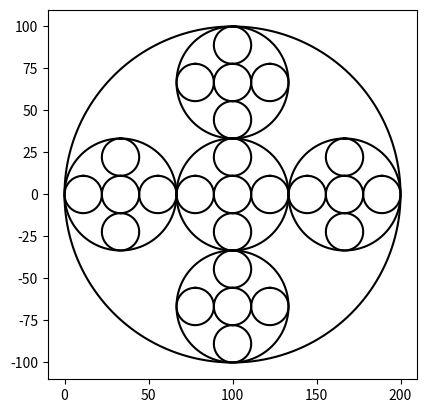

Generate this figure with matplotlib:
# [redacted]
# [redacted]
#CS2302 - lab1
#date of last modification 2/8/19
#purpose: to hone our skills in recursion by using shapes and plotting.
#and to also make us think in python rather than java

import matplotlib.pyplot as plt
import numpy as np
import math 

def circle(center,rad):
    n = int(4*rad*math.pi)
    t = np.linspace(0,6.3,n)
    z = center[0]+rad*np.sin(t)
    c = center[1]+rad*np.cos(t)
    return z,c


#this method takes x and y instead of center but will be turning those two points
#into a center to use the circle() function. the method makes 5 smaller circles within
#the original circle. one in the middle,to the left,right,up and down. the cirlces will have their
#x and y coordinates either added or subtracted with radius *2/3 simply because having 
#1/3 will move the cirlces closer to the middle point which i dont want
def draw_circles(ax,n,x,y,radius,w):
    if n>0:
        
        #created center for use of circle()
        center = [x,y]
        z,c = circle(center,radius)
        ax.plot(z,c,color='k')
        
        #adding and subtracting to shift the circles within the original circle
        draw_circles(ax,n-1,x,y,radius/3,w)
        draw_circles(ax,n-1,x+radius*2/3,y,radius/3,w)
        draw_circles(ax,n-1,x,y+radius*2/3,radius/3,w)
        draw_circles(ax,n-1,x-radius*2/3,y,radius/3,w)
        draw_circles(ax,n-1,x,y-radius*2/3,radius/3,w)
        


plt.close("all") 
fig, ax = plt.subplots() 
draw_circles(ax, 3, 100,0, 100,.9)
ax.set_aspect(1.0)
#ax.axis('off')
plt.show()
fig.savefig('circles.png')
